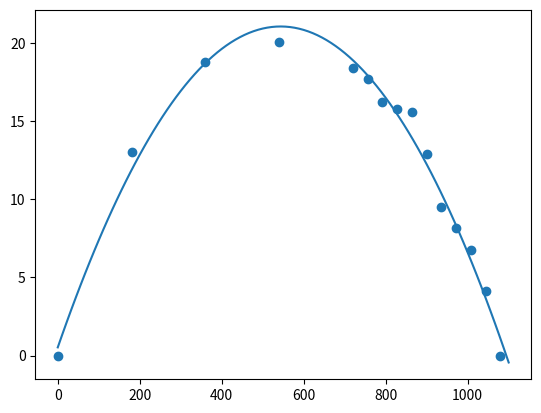

Here is the Python script that generated this plot:
import numpy as np
import matplotlib.pyplot as plt


def minimos_quadrados(x, y):
    # Número de pontos
    N = x.size
    
    sum_x = np.sum(x)
    sum_y = np.sum(y)
    sum_x2 = np.sum(x ** 2)
    sum_y2 = np.sum(y ** 2)
    sum_xy = np.sum(x * y)

    # Coeficientes da reta
    m = (N * sum_xy - sum_x * sum_y) / (N * sum_x2 - sum_x ** 2)
    b = (sum_x2 * sum_y - sum_x * sum_xy) / (N * sum_x2 - sum_x ** 2)

    # Coeficiente de determinação
    r2 = ((N * sum_xy - sum_x * sum_y) ** 2) / ((N * sum_x2 - sum_x ** 2) * (N * sum_y2 - sum_y ** 2))

    # Incertezas
    dm = np.abs(m) * np.sqrt((1 / r2 - 1) / (N - 2))
    db = dm * np.sqrt(sum_x2 / N)

    return m, b, r2, dm, db

x = np.array([1080, 1044, 1008, 972, 936,900, 864, 828, 792, 756, 720,540,360,180,0])
y = np.array([0, np.mean(np.array([2.25, 3.25, 4.5, 6.5])), np.mean(np.array([5.25, 6.5, 6.5, 8.75])), np.mean(np.array([7.5, 7.75, 8.25, 9.25])), np.mean(np.array([8.75, 9.25, 9.5, 10.5])), np.mean(np.array([12, 12.25, 12.5, 14.75])), np.mean(np.array([13.75, 16.00, 16.0, 16.5])), np.mean(np.array([14.75, 15.25, 15.5, 17.5])), np.mean(np.array([15.5, 16, 16.6, 16.75])), np.mean(np.array([17, 17, 17.5, 19.25])), np.mean(np.array([17.5, 18.5, 18.5, 19.0])), np.mean(np.array([19.5, 20, 20.25, 20.5])), np.mean(np.array([18.5, 18.5, 19, 19])), np.mean(np.array([13, 13, 13, 13])), 0])

plt.scatter(x,y)
coef = np.polyfit(x,y,2)
poly_func = np.poly1d(coef)

x_fit = np.linspace(0,1100,100)
y_fit = poly_func(x_fit)
print("polyfit c2 = {}".format(coef))

plt.plot(x_fit, y_fit)


plt.show()



